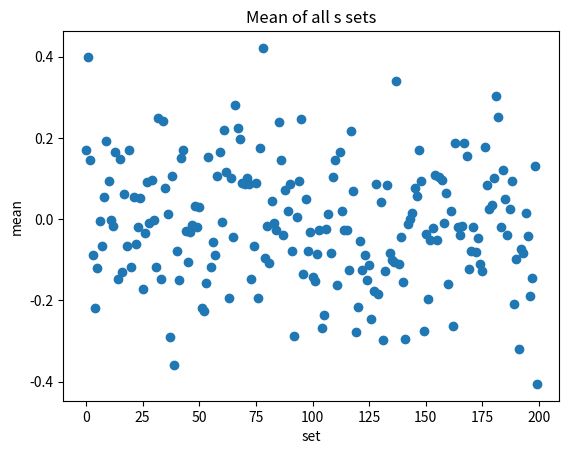
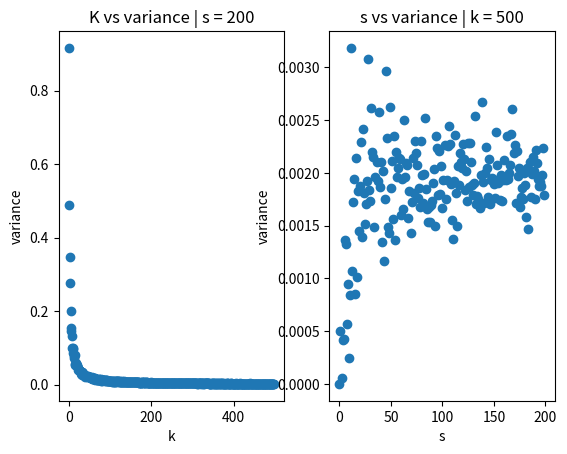

The matplotlib source for these figures, in order:
import numpy as np
from matplotlib import pyplot as plt

fig2 = plt.figure()
p21 = fig2.add_subplot(111,title = 'Mean of all s sets',xlabel='set',ylabel='mean')

data = np.random.normal(0,1,10000)
sets = np.split(data,200)
means = []
for i in range(200):
    means.append(np.mean(sets[i]))
p21.scatter([i for i in range(200)],means)

vars = []

for x in range(200,100000,200):
    data = np.random.normal(0,1,x)
    sets = np.split(data,200)
    mle = []
    for i in range(200):
        mle.append(np.mean(sets[i]))
    vars.append(np.var(mle))

fig = plt.figure()
p1 = fig.add_subplot(121,title='K vs variance | s = 200',xlabel='k',ylabel='variance')
p1.scatter([i for i in range(0,len(vars))],vars)

vars = []
for x in range(1,201):
    # k = 500
    data = np.random.normal(0,1,500*x)
    sets = np.split(data,x)
    mle = []
    for i in range(x):
        mle.append(np.mean(sets[i]))
    vars.append(np.var(mle))

p2 = fig.add_subplot(122,title='s vs variance | k = 500',xlabel='s',ylabel='variance')
p2.scatter([i for i in range(0,len(vars))],vars)

plt.show()
